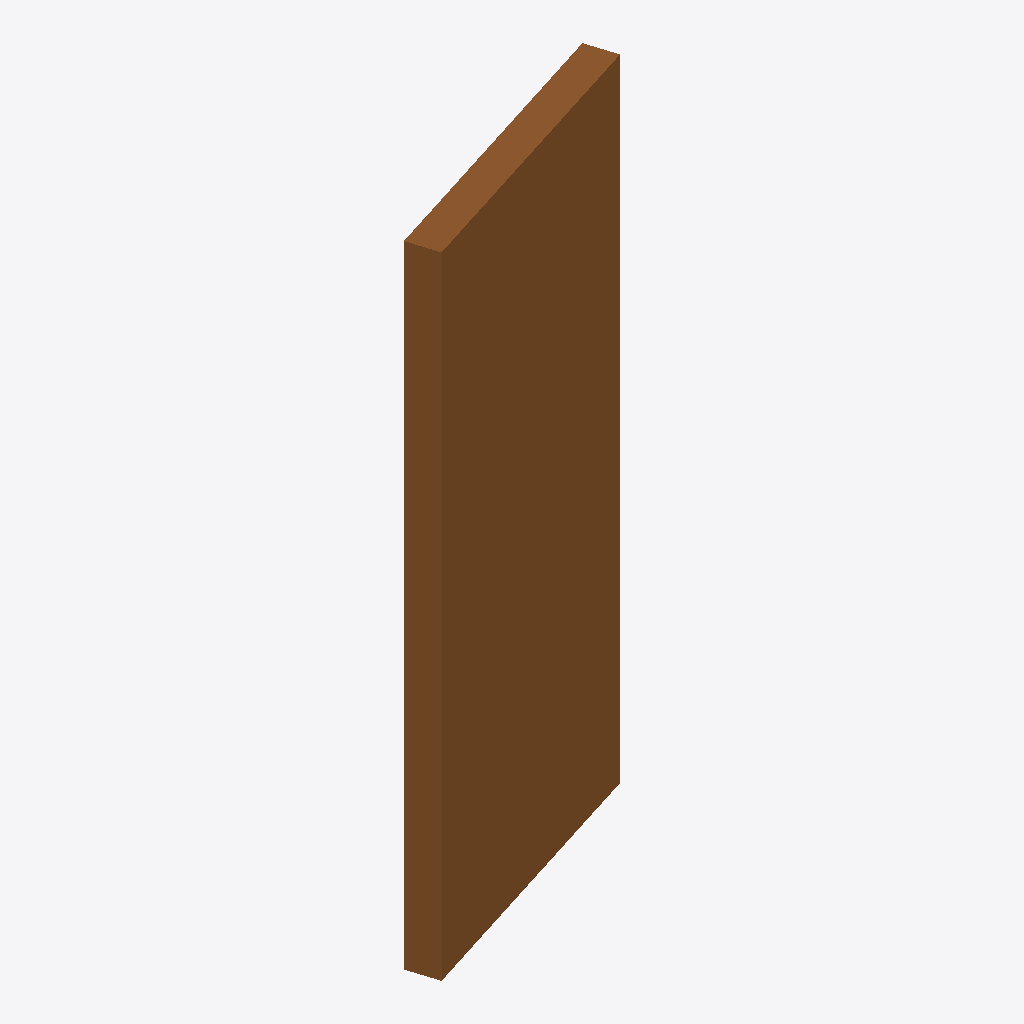
Isometric view of an IFC building model (IFC-SPF (STEP), schema IFC2X3, length unit millimetre), seen from the south-west, elements coloured by IFC class: 1 door (brown).
Extent 0.9 m × 0.4 m × 2.1 m (x, y, z). Storeys (1): Story 1 at 0.00 m. Elements (1): 1 IfcDoor.

HEADER;
FILE_DESCRIPTION(('ViewDefinition [CoordinationView_V2.0]','ExchangeRequirement[Architecture]'),'2;1');
FILE_NAME('/Volumes/volxxxx/Caches/tmp/rosetta-export-panel/building.door.free.ifc','2026-10-19T10:15:15',('Architect'),('Nemetschek Vectorworks, Inc.'),'Vectorworks Architect 2027 Update 1 (Build 88536','Macintosh','');
FILE_SCHEMA(('IFC2X3'));
ENDSEC;
DATA;
#51=IFCPROJECT('2ZLi79Bz11leMGwyprKttp',#11,'Vectorworks Project',$,'Vectorworks','Vectorworks Project',$,(#44),#15);
#59=IFCSITE('1PFDHpPCv5muDv0fBKHu5G',#11,'Default Site',$,$,#56,$,$,.ELEMENT.,(38,53,22,112520),(-77,-2,-6,-885420),$,$,$);
#60=IFCBUILDING('0w4O$qGNn94PQe9y91trCA',#11,'Default Building 1',$,$,#57,$,$,.ELEMENT.,$,$,#261);
#61=IFCBUILDINGSTOREY('3rll4cRdv0k9TiFCh5HoWE',#11,'Story 1',$,$,#58,$,$,.ELEMENT.,0.0);
#256=IFCDOOR('1CYfw6RubBQvOVmdF7kj8m',#11,'door-a',$,$,#283,#254,'D-01',2100.0,910.0);
ENDSEC;
